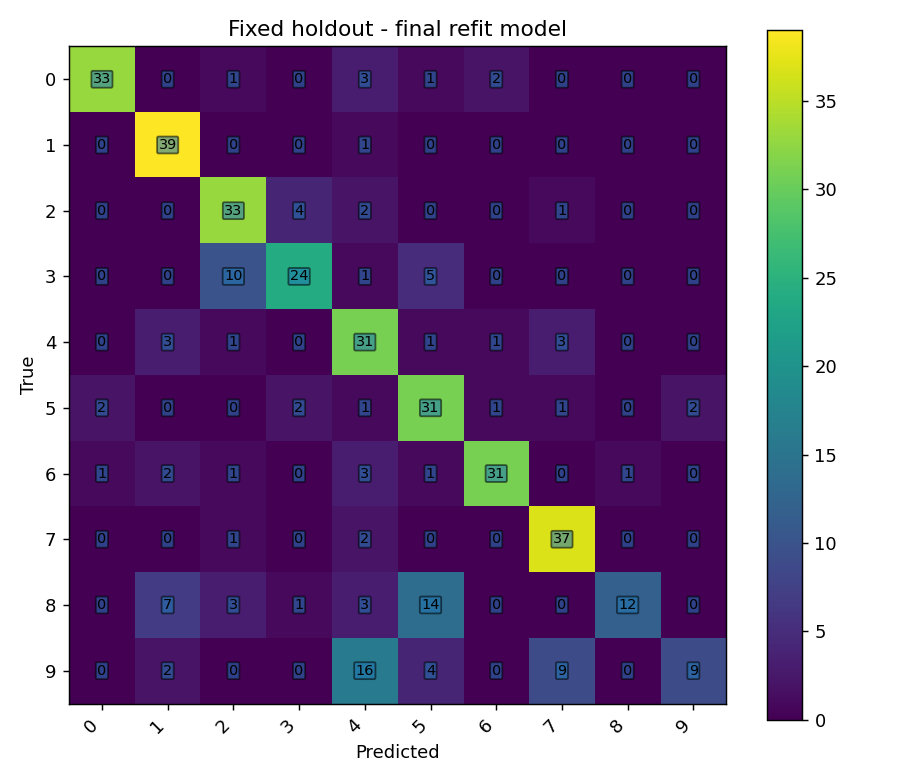

The table this chart was drawn from, first rows:
true_class, 0, 1, 2, 3, 4, 5, 6, 7, 8, 9
0, 33, 0, 1, 0, 3, 1, 2, 0, 0, 0
1, 0, 39, 0, 0, 1, 0, 0, 0, 0, 0
2, 0, 0, 33, 4, 2, 0, 0, 1, 0, 0
3, 0, 0, 10, 24, 1, 5, 0, 0, 0, 0
4, 0, 3, 1, 0, 31, 1, 1, 3, 0, 0
5, 2, 0, 0, 2, 1, 31, 1, 1, 0, 2
6, 1, 2, 1, 0, 3, 1, 31, 0, 1, 0
7, 0, 0, 1, 0, 2, 0, 0, 37, 0, 0
8, 0, 7, 3, 1, 3, 14, 0, 0, 12, 0
9, 0, 2, 0, 0, 16, 4, 0, 9, 0, 9
